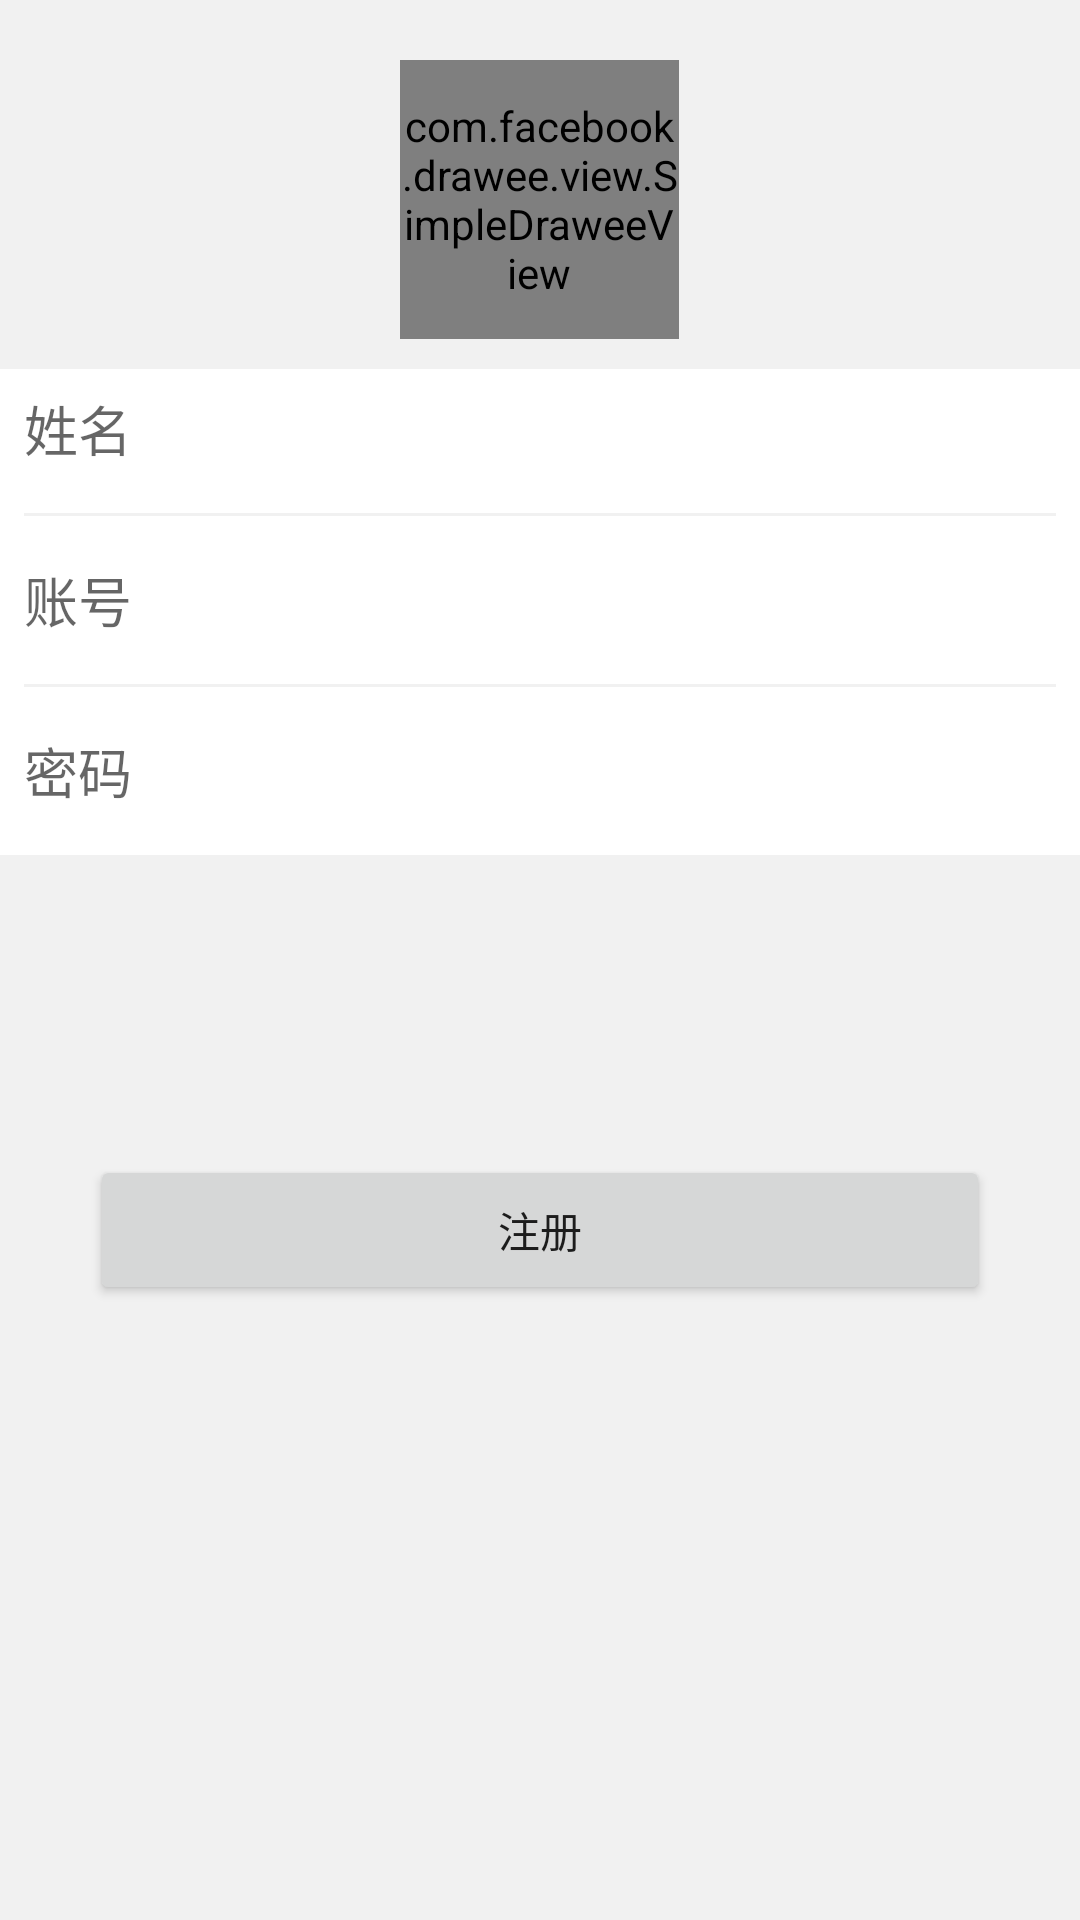

Reconstruct the res/layout file that produces this screen, plus the resources it refers to.
<!-- AndroidManifest.xml: application theme AppTheme -->
<!-- res/layout/activity_register.xml -->
<?xml version="1.0" encoding="utf-8"?>
<RelativeLayout
    xmlns:fresco="http://schemas.android.com/apk/res-auto"
    xmlns:app="http://schemas.android.com/apk/res-auto"
    android:background="#f1f1f1"
    xmlns:android="http://schemas.android.com/apk/res/android" android:layout_width="match_parent"
    android:layout_height="match_parent">

    <com.facebook.drawee.view.SimpleDraweeView
        android:id="@+id/iv_head"
        android:layout_width="93dp"
        android:layout_height="93dp"
        android:layout_centerHorizontal="true"
        android:layout_marginTop="20dp"
        fresco:actualImageScaleType="centerCrop"
        fresco:placeholderImage="@drawable/head_man"
        fresco:placeholderImageScaleType="centerCrop"
        fresco:roundAsCircle="true" />


    <LinearLayout
        android:layout_width="match_parent"
        android:layout_height="wrap_content"
        android:layout_below="@id/iv_head"
        android:background="#f1f1f1"
        android:orientation="vertical">

        <LinearLayout
            android:layout_width="match_parent"
            android:layout_height="wrap_content"
            android:layout_marginTop="10dp"
            android:background="@color/white"
            android:orientation="vertical">

            <EditText
                android:id="@+id/et_name"
                android:layout_width="match_parent"
                android:layout_height="40dp"
                android:layout_marginLeft="8dp"
                android:background="@null"
                android:textColor="@color/textColor"
                android:gravity="center_vertical"
                android:hint="姓名" />

            <View
                android:layout_width="match_parent"
                android:layout_height="1dp"
                android:layout_margin="8dp"
                android:background="#f1f1f1" />

            <EditText
                android:id="@+id/et_account"
                android:layout_width="match_parent"
                android:layout_height="40dp"
                android:layout_marginLeft="8dp"
                android:background="@null"
                android:textColor="@color/textColor"
                android:gravity="center_vertical"
                android:hint="账号" />

            <View
                android:layout_width="match_parent"
                android:layout_height="1dp"
                android:layout_margin="8dp"
                android:background="#f1f1f1" />

            <EditText
                android:id="@+id/et_pwd"
                android:layout_width="match_parent"
                android:layout_height="40dp"
                android:layout_marginLeft="8dp"
                android:background="@null"
                android:textColor="@color/textColor"
                android:gravity="center_vertical"
                android:layout_marginBottom="8dp"
                android:hint="密码" />

        </LinearLayout>

        <Button
            android:id="@+id/btn_save"
            android:layout_width="300dp"
            android:layout_height="50dp"
            android:layout_gravity="center_horizontal"
            android:layout_marginTop="100dp"
            android:text="注册"
            />
    </LinearLayout>


</RelativeLayout>
<!-- resources referenced by this layout -->
<resources>
  <color name="textColor">#333333</color>
  <color name="white">@android:color/white</color>
  <style name="AppTheme" parent="Theme.AppCompat.Light.DarkActionBar">
          
          <item name="colorPrimary">@color/colorPrimary</item>
          <item name="colorPrimaryDark">@color/colorPrimaryDark</item>
          <item name="colorAccent">@color/colorAccent</item>
      </style>
  <color name="colorPrimary">#008577</color>
  <color name="colorPrimaryDark">#00574B</color>
  <color name="colorAccent">#D81B60</color>
</resources>
